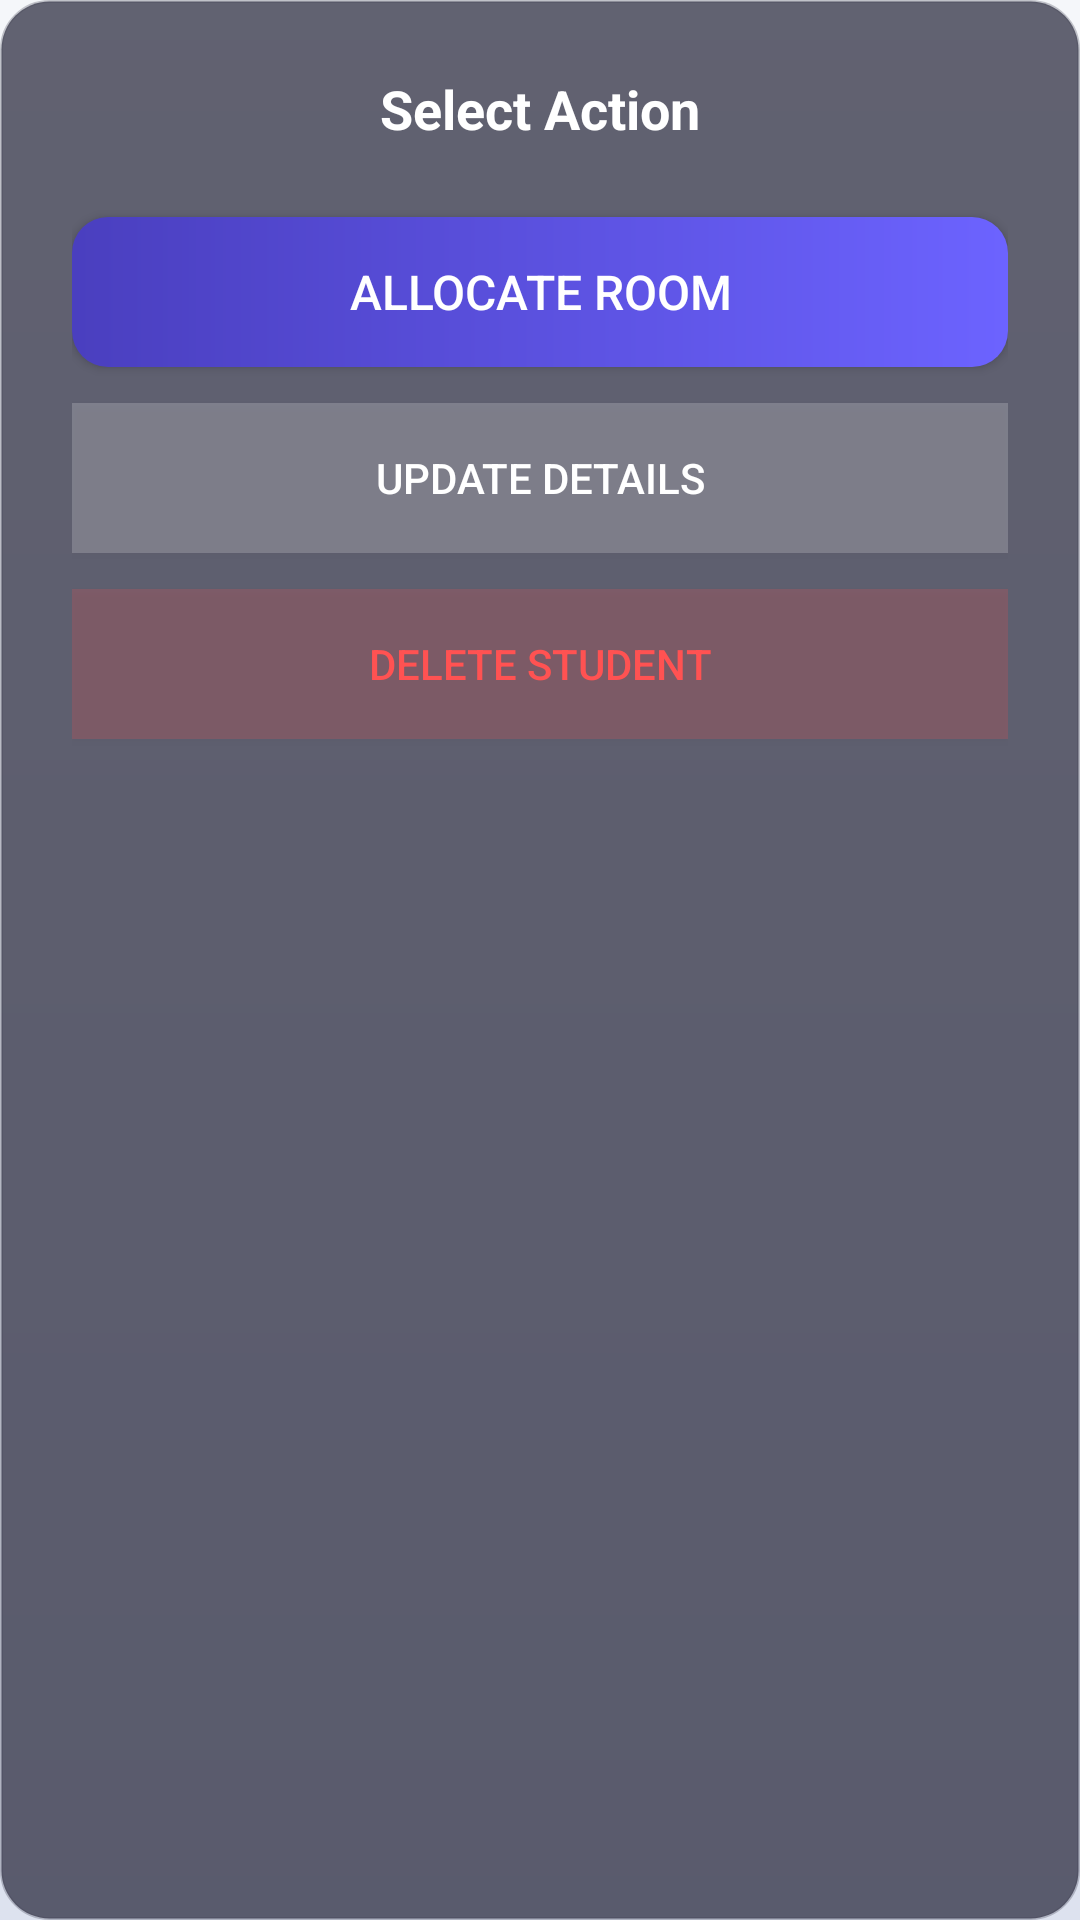

Layout XML and referenced resources for this Android screen:
<!-- AndroidManifest.xml: application theme Theme.DormMate -->
<!-- res/layout/dialog_student_options.xml -->
<?xml version="1.0" encoding="utf-8"?>
<LinearLayout xmlns:android="http://schemas.android.com/apk/res/android"
    android:layout_width="match_parent"
    android:layout_height="wrap_content"
    android:background="@drawable/bg_glass_card"
    android:backgroundTint="#CC1A1A2E"
    android:orientation="vertical"
    android:padding="24dp">

    <TextView
        android:id="@+id/tvStudentNameDialogMsg"
        android:layout_width="match_parent"
        android:layout_height="wrap_content"
        android:layout_marginBottom="24dp"
        android:gravity="center"
        android:text="Select Action"
        android:textColor="#FFFFFF"
        android:textSize="18sp"
        android:textStyle="bold" />

    <Button
        android:id="@+id/btnOptionAllocateRoom"
        android:layout_width="match_parent"
        android:layout_height="50dp"
        android:layout_marginBottom="12dp"
        android:background="@drawable/bg_button_violet"
        android:text="Allocate Room"
        android:textColor="#FFFFFF"
        android:textSize="16sp" />

    <Button
        android:id="@+id/btnOptionUpdateDetails"
        android:layout_width="match_parent"
        android:layout_height="50dp"
        android:layout_marginBottom="12dp"
        android:background="#33FFFFFF"
        android:text="Update Details"
        android:textColor="#FFFFFF"
        android:textSize="14sp" />

    <Button
        android:id="@+id/btnOptionDeleteStudent"
        android:layout_width="match_parent"
        android:layout_height="50dp"
        android:layout_marginBottom="8dp"
        android:background="#33FF5252"
        android:text="Delete Student"
        android:textColor="#FF5252"
        android:textSize="14sp" />

</LinearLayout>
<!-- resources referenced by this layout -->
<resources>
  <!-- drawable bg_button_violet (drawable) -->
  <?xml version="1.0" encoding="utf-8"?>
  <shape xmlns:android="http://schemas.android.com/apk/res/android"
      android:shape="rectangle">
      <gradient
          android:angle="180"
          android:startColor="#6C63FF"
          android:endColor="#4A3FBF"
          android:type="linear" />
      <corners android:radius="12dp" />
  </shape>
  <!-- drawable bg_glass_card (drawable) -->
  <?xml version="1.0" encoding="utf-8"?>
  <shape xmlns:android="http://schemas.android.com/apk/res/android"
      android:shape="rectangle">
      <solid android:color="?attr/glassCardBg" />
      <corners android:radius="16dp" />
      <stroke
          android:width="1dp"
          android:color="?attr/cardStroke" />
  </shape>
  <style name="Theme.DormMate" parent="Theme.AppCompat.Light.NoActionBar">
          <item name="colorPrimary">@color/electric_violet</item>
          <item name="colorPrimaryDark">@color/day_bg_start</item>
          <item name="colorAccent">@color/neon_cyan</item>
          <item name="android:windowBackground">@drawable/bg_aurora</item>
          <item name="android:statusBarColor">@color/day_bg_start</item>
  
          
          <item name="auroraStart">@color/day_bg_start</item>
          <item name="auroraMid">@color/day_bg_mid</item>
          <item name="auroraEnd">@color/day_bg_end</item>
          <item name="glassCardBg">@color/day_glass_bg</item>
          <item name="cardStroke">@color/day_glass_border</item>
          <item name="textPrimary">@color/day_text_primary</item>
          <item name="textSecondary">@color/day_text_secondary</item>
          <item name="surfaceColor">#FFFFFF</item>
      </style>
  <color name="electric_violet">#6C63FF</color>
  <color name="day_bg_start">#F5F7FA</color>
  <color name="neon_cyan">#00F0FF</color>
  <!-- drawable bg_aurora (drawable) -->
  <?xml version="1.0" encoding="utf-8"?>
  <shape xmlns:android="http://schemas.android.com/apk/res/android"
      android:shape="rectangle">
      <gradient
          android:angle="270"
          android:startColor="?attr/auroraStart"
          android:centerColor="?attr/auroraMid"
          android:endColor="?attr/auroraEnd"
          android:type="linear" />
  </shape>
  <color name="day_bg_mid">#E8EBF2</color>
  <color name="day_bg_end">#DDE2EF</color>
  <color name="day_glass_bg">#D9FFFFFF</color>
  <color name="day_glass_border">#4D1A1A2E</color>
  <color name="day_text_primary">#1A1A2E</color>
  <color name="day_text_secondary">#4A4A6A</color>
</resources>
